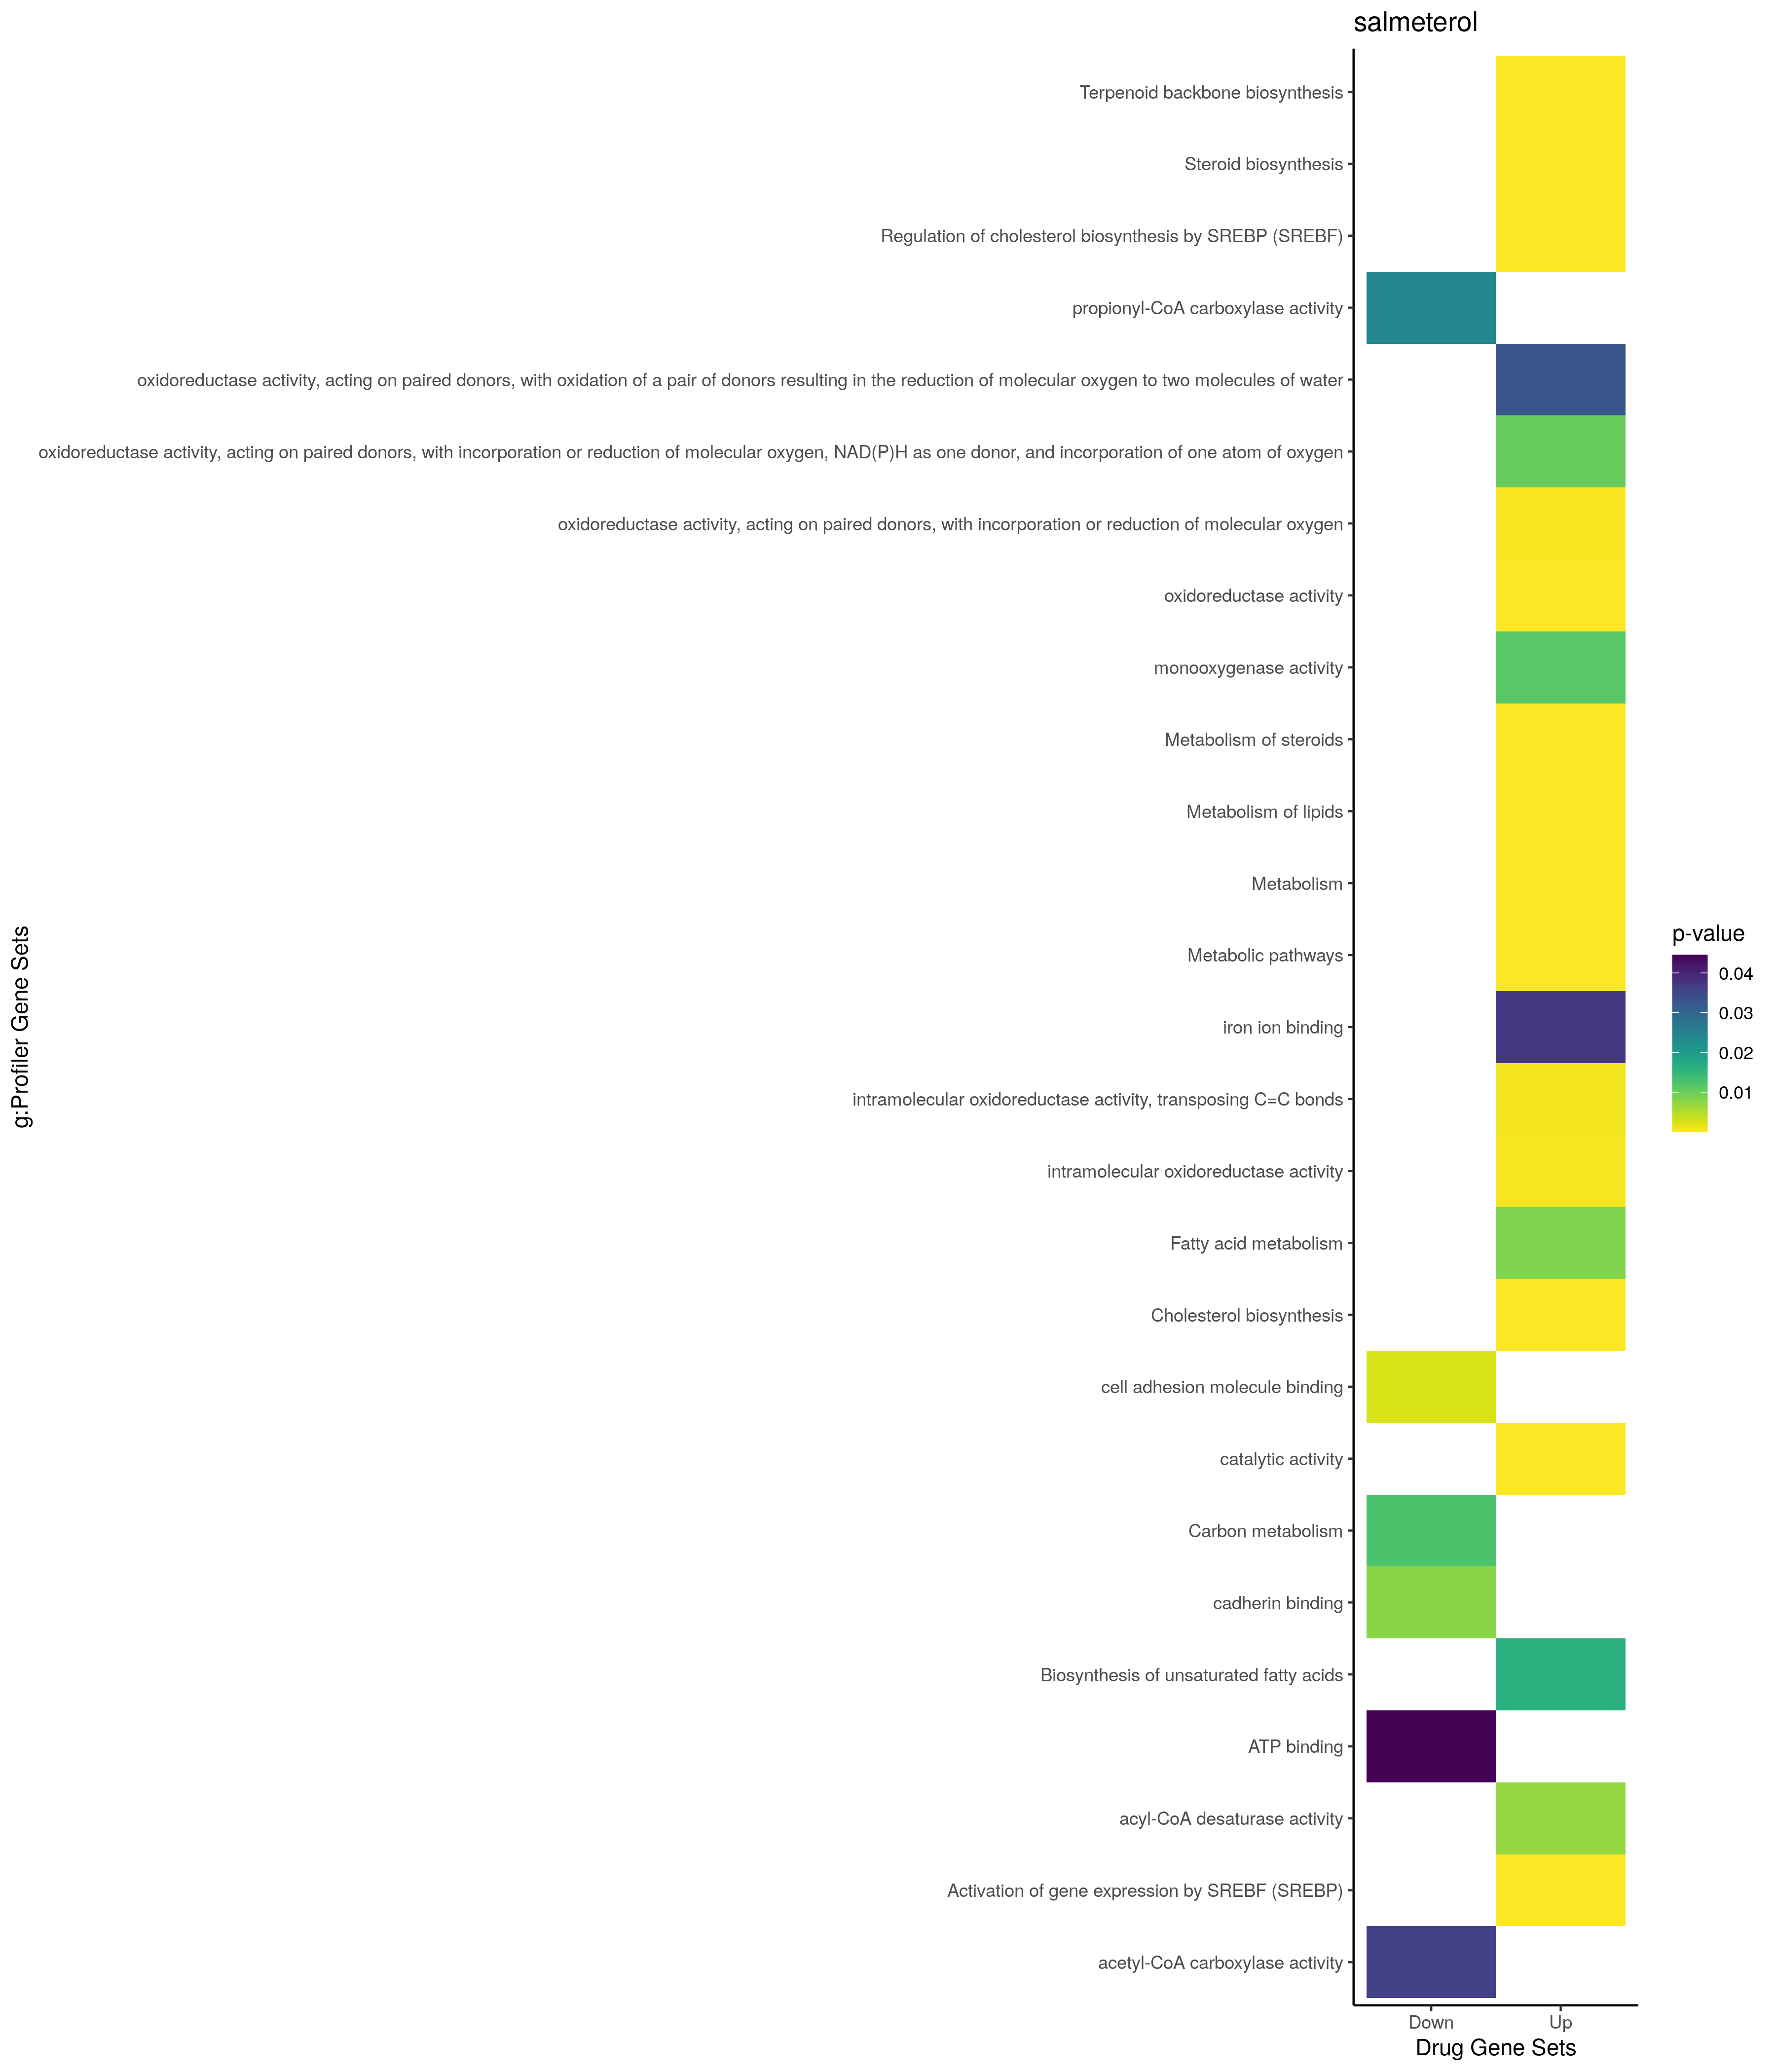

The table this chart was drawn from, first rows:
; query; significant; p_value; term_size; query_size; intersection_size; precision; recall; term_id; source; term_name; effective_domain_size; source_order; set
1; query_1; TRUE; 0,0332134861033963; 2; 2; 1; 0,5; 0,5; CORUM:7521; CORUM; INSIG1-PAQR3 complex; 3627; 2873; Up
2; query_1; TRUE; 0,0332134861033963; 2; 2; 1; 0,5; 0,5; CORUM:7520; CORUM; INSIG1-SCAP complex; 3627; 2872; Up
3; query_1; TRUE; 0,0498133583470404; 3; 2; 1; 0,5; 0,333333333333333; CORUM:6871; CORUM; AMFR-STING-INSIG1 complex, herpes simple…; 3627; 2432; Up
4; query_1; TRUE; 1,27279779168541e-19; 236; 34; 16; 0,470588235294118; 0,0677966101694915; GO:1901617; GO:BP; organic hydroxy compound biosynthetic pr…; 21100; 24896; Up
5; query_1; TRUE; 2,86922002724739e-19; 137; 34; 14; 0,411764705882353; 0,102189781021898; GO:0046165; GO:BP; alcohol biosynthetic process; 21100; 13865; Up
6; query_1; TRUE; 1,48000527759129e-18; 60; 28; 11; 0,392857142857143; 0,183333333333333; GO:0016126; GO:BP; sterol biosynthetic process; 21100; 5715; Up
7; query_1; TRUE; 9,89478451204755e-17; 53; 28; 10; 0,357142857142857; 0,188679245283019; GO:0006695; GO:BP; cholesterol biosynthetic process; 21100; 2663; Up
8; query_1; TRUE; 9,89478451204755e-17; 53; 28; 10; 0,357142857142857; 0,188679245283019; GO:1902653; GO:BP; secondary alcohol biosynthetic process; 21100; 25813; Up
9; query_1; TRUE; 7,21446760215905e-16; 153; 28; 12; 0,428571428571429; 0,0784313725490196; GO:0016125; GO:BP; sterol metabolic process; 21100; 5714; Up
10; query_1; TRUE; 3,62983884492304e-15; 559; 34; 17; 0,5; 0,0304114490161002; GO:1901615; GO:BP; organic hydroxy compound metabolic proce…; 21100; 24894; Up
11; query_1; TRUE; 5,74542747091786e-15; 553; 35; 17; 0,485714285714286; 0,0307414104882459; GO:0044283; GO:BP; small molecule biosynthetic process; 21100; 12714; Up
12; query_1; TRUE; 7,39371875841184e-15; 365; 34; 15; 0,441176470588235; 0,0410958904109589; GO:0006066; GO:BP; alcohol metabolic process; 21100; 2098; Up
13; query_1; TRUE; 1,11979431097423e-14; 1392; 35; 22; 0,628571428571429; 0,0158045977011494; GO:0006629; GO:BP; lipid metabolic process; 21100; 2601; Up
14; query_1; TRUE; 2,15939546922034e-14; 137; 28; 11; 0,392857142857143; 0,0802919708029197; GO:0008203; GO:BP; cholesterol metabolic process; 21100; 3544; Up
15; query_1; TRUE; 4,78796129811359e-14; 147; 28; 11; 0,392857142857143; 0,0748299319727891; GO:1902652; GO:BP; secondary alcohol metabolic process; 21100; 25812; Up
16; query_1; TRUE; 1,2646401860067e-13; 1796; 35; 23; 0,657142857142857; 0,0128062360801782; GO:0044281; GO:BP; small molecule metabolic process; 21100; 12712; Up
17; query_1; TRUE; 2,45574840989556e-13; 170; 28; 11; 0,392857142857143; 0,0647058823529412; GO:0006694; GO:BP; steroid biosynthetic process; 21100; 2662; Up
18; query_1; TRUE; 5,46638646631242e-12; 319; 28; 12; 0,428571428571429; 0,0376175548589342; GO:0008202; GO:BP; steroid metabolic process; 21100; 3543; Up
19; query_1; TRUE; 7,89422876119565e-12; 700; 35; 16; 0,457142857142857; 0,0228571428571429; GO:0008610; GO:BP; lipid biosynthetic process; 21100; 3629; Up
20; query_1; TRUE; 3,5843013296398e-08; 1009; 35; 15; 0,428571428571429; 0,0148662041625372; GO:0044255; GO:BP; cellular lipid metabolic process; 21100; 12695; Up
21; query_1; TRUE; 3,67608093605724e-06; 597; 35; 11; 0,314285714285714; 0,0184254606365159; GO:0032787; GO:BP; monocarboxylic acid metabolic process; 21100; 9026; Up
22; query_1; TRUE; 2,13145897263416e-05; 392; 35; 9; 0,257142857142857; 0,0229591836734694; GO:0006631; GO:BP; fatty acid metabolic process; 21100; 2603; Up
23; query_1; TRUE; 2,75088661387794e-05; 943; 28; 11; 0,392857142857143; 0,0116648992576882; GO:0019637; GO:BP; organophosphate metabolic process; 21100; 6862; Up
24; query_1; TRUE; 3,54056216123934e-05; 940; 35; 12; 0,342857142857143; 0,0127659574468085; GO:0019752; GO:BP; carboxylic acid metabolic process; 21100; 6954; Up
25; query_1; TRUE; 4,7896318984844e-05; 966; 35; 12; 0,342857142857143; 0,0124223602484472; GO:0043436; GO:BP; oxoacid metabolic process; 21100; 12315; Up
26; query_1; TRUE; 6,1424509158699e-05; 988; 35; 12; 0,342857142857143; 0,0121457489878543; GO:0006082; GO:BP; organic acid metabolic process; 21100; 2114; Up
27; query_1; TRUE; 6,37235426448947e-05; 6; 26; 3; 0,115384615384615; 0,5; GO:0045338; GO:BP; farnesyl diphosphate metabolic process; 21100; 13227; Up
28; query_1; TRUE; 0,000146411801454439; 31; 28; 4; 0,142857142857143; 0,129032258064516; GO:0008299; GO:BP; isoprenoid biosynthetic process; 21100; 3576; Up
29; query_1; TRUE; 0,000970521440244227; 121; 28; 5; 0,178571428571429; 0,0413223140495868; GO:0006720; GO:BP; isoprenoid metabolic process; 21100; 2688; Up
30; query_1; TRUE; 0,0060789775444405; 393; 35; 7; 0,2; 0,0178117048346056; GO:0006644; GO:BP; phospholipid metabolic process; 21100; 2615; Up
31; query_1; TRUE; 0,00961167717535854; 1658; 19; 9; 0,473684210526316; 0,00542822677925211; GO:0042592; GO:BP; homeostatic process; 21100; 11832; Up
32; query_1; TRUE; 0,0132942929289094; 364; 28; 6; 0,214285714285714; 0,0164835164835165; GO:0009150; GO:BP; purine ribonucleotide metabolic process; 21100; 3749; Up
33; query_1; TRUE; 0,0166956679609348; 349; 9; 4; 0,444444444444444; 0,0114613180515759; GO:1901653; GO:BP; cellular response to peptide; 21100; 24929; Up
34; query_1; TRUE; 0,0168212396238208; 4; 26; 2; 0,0769230769230769; 0,5; GO:0045337; GO:BP; farnesyl diphosphate biosynthetic proces…; 21100; 13226; Up
35; query_1; TRUE; 0,0177707788008708; 383; 28; 6; 0,214285714285714; 0,0156657963446475; GO:0009259; GO:BP; ribonucleotide metabolic process; 21100; 3856; Up
36; query_1; TRUE; 0,0199890555213143; 391; 28; 6; 0,214285714285714; 0,0153452685421995; GO:0006163; GO:BP; purine nucleotide metabolic process; 21100; 2183; Up
37; query_1; TRUE; 0,0205773375694913; 393; 28; 6; 0,214285714285714; 0,0152671755725191; GO:0019693; GO:BP; ribose phosphate metabolic process; 21100; 6913; Up
38; query_1; TRUE; 0,0220033769704101; 2103; 34; 13; 0,382352941176471; 0,00618164526866381; GO:1901575; GO:BP; organic substance catabolic process; 21100; 24863; Up
39; query_1; TRUE; 0,0249738581974432; 626; 19; 6; 0,315789473684211; 0,00958466453674121; GO:0071417; GO:BP; cellular response to organonitrogen comp…; 21100; 19446; Up
40; query_1; TRUE; 0,0272714406353518; 413; 28; 6; 0,214285714285714; 0,0145278450363196; GO:0072521; GO:BP; purine-containing compound metabolic pro…; 21100; 20313; Up
41; query_1; TRUE; 0,0279718335552062; 2781; 35; 15; 0,428571428571429; 0,00539374325782093; GO:0006796; GO:BP; phosphate-containing compound metabolic …; 21100; 2752; Up
42; query_1; TRUE; 0,0288458723458751; 590; 30; 7; 0,233333333333333; 0,011864406779661; GO:0005975; GO:BP; carbohydrate metabolic process; 21100; 2009; Up
43; query_1; TRUE; 0,0295930712837048; 243; 28; 5; 0,178571428571429; 0,0205761316872428; GO:0050708; GO:BP; regulation of protein secretion; 21100; 15275; Up
44; query_1; TRUE; 0,0308046854090016; 2803; 35; 15; 0,428571428571429; 0,00535140920442383; GO:0006793; GO:BP; phosphorus metabolic process; 21100; 2749; Up
45; query_1; TRUE; 0,0358898669391454; 2559; 34; 14; 0,411764705882353; 0,00547088706525987; GO:0009056; GO:BP; catabolic process; 21100; 3659; Up
46; query_1; TRUE; 0,0388494795069488; 123; 28; 4; 0,142857142857143; 0,032520325203252; GO:0033875; GO:BP; ribonucleoside bisphosphate metabolic pr…; 21100; 9625; Up
47; query_1; TRUE; 0,0388494795069488; 123; 28; 4; 0,142857142857143; 0,032520325203252; GO:0033865; GO:BP; nucleoside bisphosphate metabolic proces…; 21100; 9622; Up
48; query_1; TRUE; 0,0388494795069488; 123; 28; 4; 0,142857142857143; 0,032520325203252; GO:0034032; GO:BP; purine nucleoside bisphosphate metabolic…; 21100; 9636; Up
49; query_1; TRUE; 0,0409354208095586; 683; 19; 6; 0,315789473684211; 0,00878477306002928; GO:1901699; GO:BP; cellular response to nitrogen compound; 21100; 24965; Up
50; query_1; TRUE; 0,0456847369496123; 63; 19; 3; 0,157894736842105; 0,0476190476190476; GO:0046173; GO:BP; polyol biosynthetic process; 21100; 13873; Up
51; query_1; TRUE; 2,71696774184899e-06; 1147; 35; 13; 0,371428571428571; 0,011333914559721; GO:0005789; GO:CC; endoplasmic reticulum membrane; 21698; 432; Up
52; query_1; TRUE; 2,86176072562197e-06; 1152; 35; 13; 0,371428571428571; 0,0112847222222222; GO:0098827; GO:CC; endoplasmic reticulum subcompartment; 21698; 3634; Up
53; query_1; TRUE; 3,40798670775691e-06; 1169; 35; 13; 0,371428571428571; 0,0111206159110351; GO:0042175; GO:CC; nuclear outer membrane-endoplasmic retic…; 21698; 2018; Up
54; query_1; TRUE; 5,6689181099694e-05; 1485; 35; 13; 0,371428571428571; 0,00875420875420875; GO:0031984; GO:CC; organelle subcompartment; 21698; 1453; Up
55; query_1; TRUE; 6,53021683050555e-05; 12241; 32; 31; 0,96875; 0,0025324728371865; GO:0005737; GO:CC; cytoplasm; 21698; 384; Up
56; query_1; TRUE; 0,000279411886801936; 2015; 35; 14; 0,4; 0,00694789081885856; GO:0005783; GO:CC; endoplasmic reticulum; 21698; 426; Up
57; query_1; TRUE; 0,00346447048899852; 3668; 35; 17; 0,485714285714286; 0,00463467829880044; GO:0031090; GO:CC; organelle membrane; 21698; 1215; Up
58; query_1; TRUE; 0,0050896474570542; 4707; 17; 12; 0,705882352941177; 0,00254939451880178; GO:0012505; GO:CC; endomembrane system; 21698; 816; Up
59; query_1; TRUE; 0,0191726524861782; 163; 31; 4; 0,129032258064516; 0,0245398773006135; GO:0030176; GO:CC; integral component of endoplasmic reticu…; 21698; 1084; Up
60; query_1; TRUE; 0,02307895415264; 171; 31; 4; 0,129032258064516; 0,0233918128654971; GO:0031227; GO:CC; intrinsic component of endoplasmic retic…; 21698; 1238; Up
... 61 more rows
